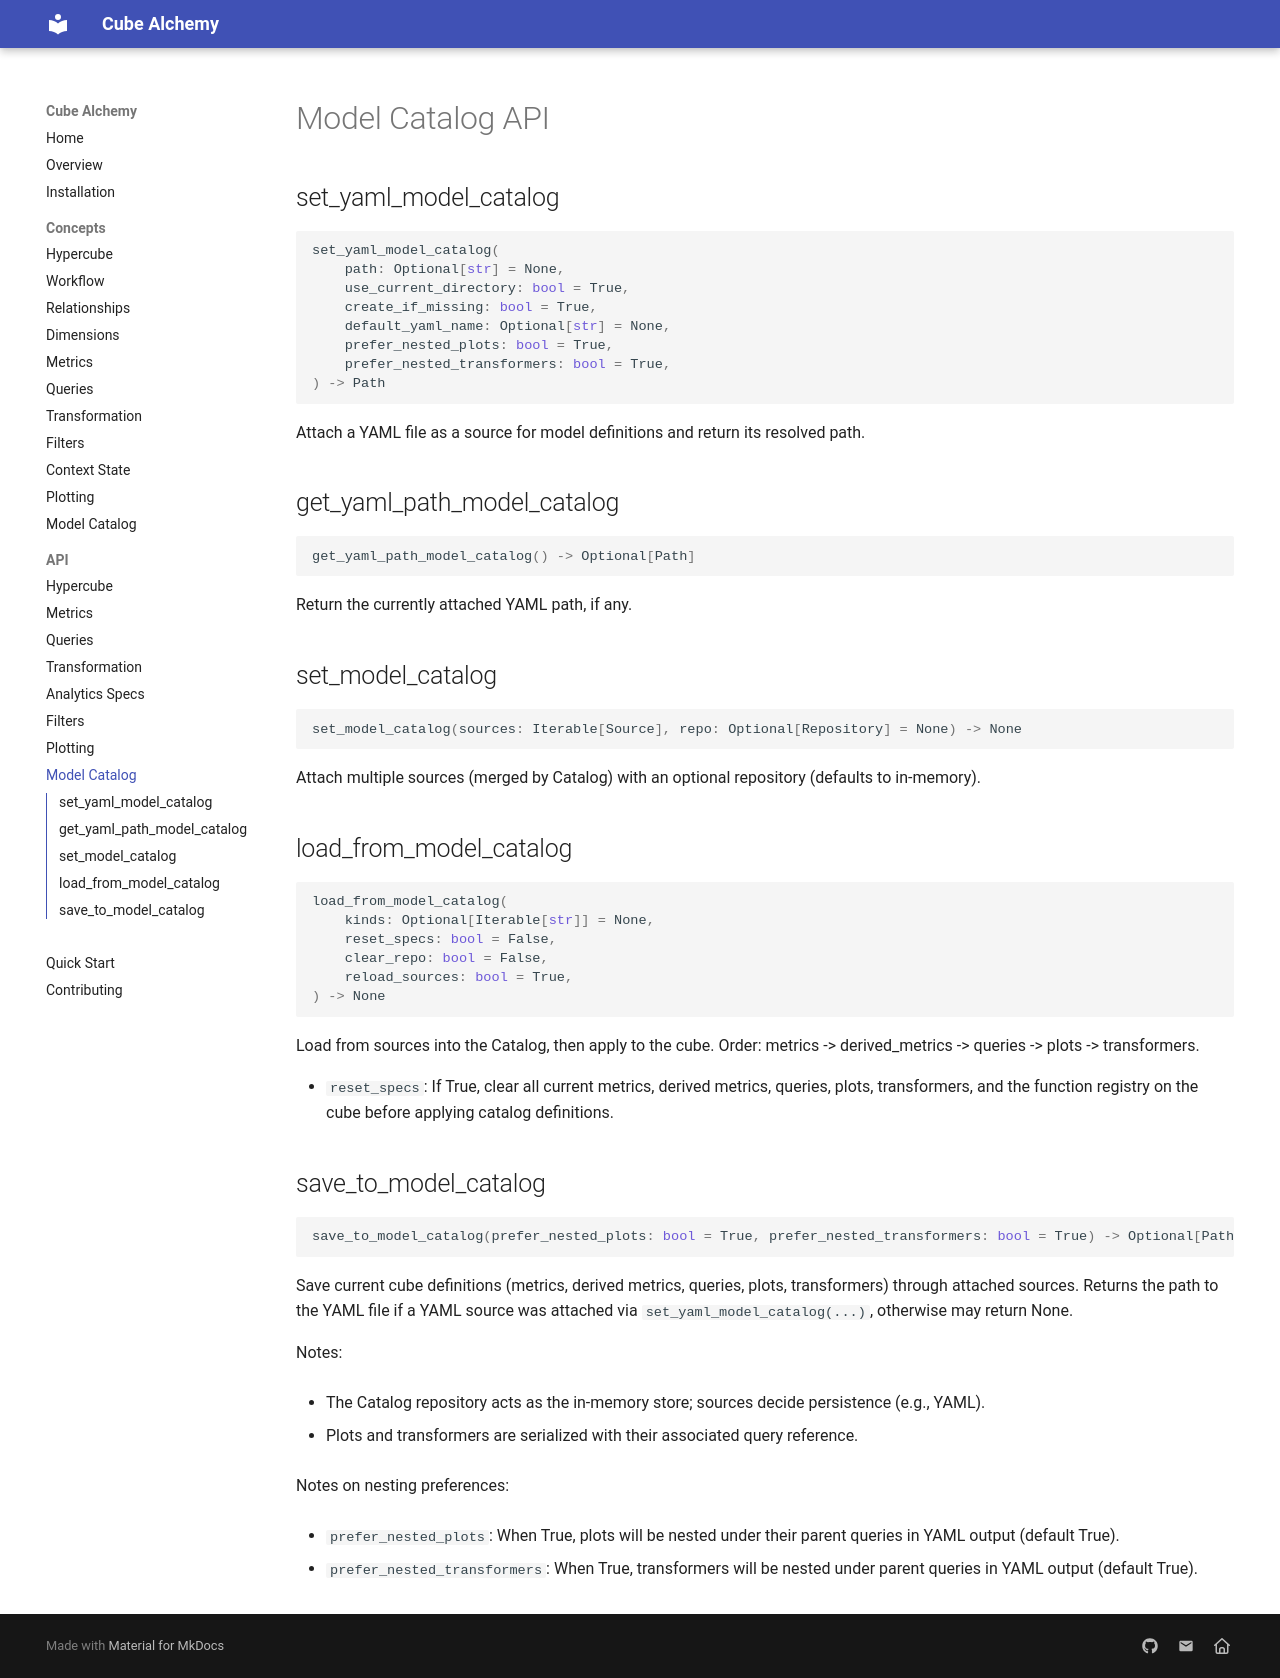

repository: cube-alchemy/cube-alchemy · page: api/model_catalog/index.html · generator: mkdocs

# Model Catalog API

## set_yaml_model_catalog

```python
set_yaml_model_catalog(
    path: Optional[str] = None,
    use_current_directory: bool = True,
    create_if_missing: bool = True,
    default_yaml_name: Optional[str] = None,
    prefer_nested_plots: bool = True,
    prefer_nested_transformers: bool = True,
) -> Path
```

Attach a YAML file as a source for model definitions and return its resolved path.

## get_yaml_path_model_catalog

```python
get_yaml_path_model_catalog() -> Optional[Path]
```

Return the currently attached YAML path, if any.

## set_model_catalog

```python
set_model_catalog(sources: Iterable[Source], repo: Optional[Repository] = None) -> None
```

Attach multiple sources (merged by Catalog) with an optional repository (defaults to in-memory).

## load_from_model_catalog

```python
load_from_model_catalog(
    kinds: Optional[Iterable[str]] = None,
    reset_specs: bool = False,
    clear_repo: bool = False,
    reload_sources: bool = True,
) -> None
```

Load from sources into the Catalog, then apply to the cube. Order: metrics -> derived_metrics -> queries -> plots -> transformers.

- `reset_specs`: If True, clear all current metrics, derived metrics, queries, plots, transformers, and the function registry on the cube before applying catalog definitions.

## save_to_model_catalog

```python
save_to_model_catalog(prefer_nested_plots: bool = True, prefer_nested_transformers: bool = True) -> Optional[Path]
```

Save current cube definitions (metrics, derived metrics, queries, plots, transformers) through attached sources. Returns the path to the YAML file if a YAML source was attached via `set_yaml_model_catalog(...)`, otherwise may return None.

Notes:

- The Catalog repository acts as the in-memory store; sources decide persistence (e.g., YAML).

- Plots and transformers are serialized with their associated query reference.

Notes on nesting preferences:

- `prefer_nested_plots`: When True, plots will be nested under their parent queries in YAML output (default True).

- `prefer_nested_transformers`: When True, transformers will be nested under parent queries in YAML output (default True).
